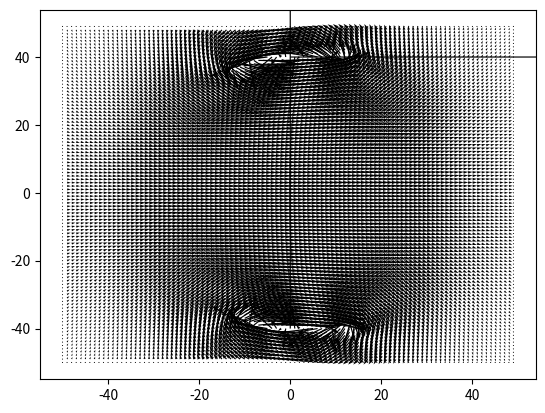

Here is the Python script that generated this plot:
#!/usr/bin/env python3
# -*- coding: utf-8 -*-

import numpy as np
import matplotlib.pyplot as plt
from scipy.constants import e, c, m_e, mu_0
from mpl_toolkits.mplot3d import axes3d


def biotsavart(I, x):
    return - mu_0 /(2 * np.pi) * np.cross(I,x / np.dot(x,x))

In = [0,0,1]
Is = [0,0,-1]
schale=np.zeros((40 ,3))
r = 0.04
phi0 = np.pi * 0.1

#platzieren der drähte in Polarkoordinaten
for i in range(0,20):
    schale[i] = [r, -phi0+i*phi0/10, 0]

for i in range(20,40):
    schale[i] = [r, np.pi-phi0+(i-20)*phi0/10, 0]

#umrechnen in kartesische koordinaten
for vektor in schale:
    r = vektor[0] 
    phi = vektor[1]
    vektor[0] = r * np.sin(phi)
    vektor[1] = r * np.cos(phi)
    print(vektor)

B = np.zeros((100,100,3))

for i in range(0,20):
    for k in range(1,99):
        for n in range(1,99): 
            x = [0.001*k -0.05 - schale[i,0], 0.001*n - 0.05- schale[i,1], 0]
            B[k,n] = B[k,n] + biotsavart(Is, x)

for i in range(20,40):
    for k in range(1,99):
        for n in range(1,99): 
            x = [0.001*k - 0.05 - schale[i,0], 0.001*n - 0.05 - schale[i,1], 0]
            B[k,n] = B[k,n] + biotsavart(In, x)


fig = plt.figure()
ax = fig.gca()

# Make the grid
x, y = np.meshgrid(np.arange(-50, 50, 1),
                      np.arange(-50, 50, 1))

u = 1e4*B[x-50, y-50, 0]
v = 1e4*B[x-50, y-50, 1]

ax.quiver(x, y, u, v, angles='xy', scale_units='xy', scale=1)
for vektor in schale:
    plt.plot(100*vektor[0], 100*vektor[1])





#plt.title("Teilchenbewegung im longitudinalen Phasenraum")

#plt.xlabel(r"$\Delta \psi / rad$")
#plt.ylabel(r"$\Delta E / E$")

plt.savefig("Blatt8_Aufgabe3_Feline,Hannah.pdf")


#stabile Trajektorien: Phase: ca. -2,5 bis 2,5
#                      Energie: bis Abweichung von 0,34 stabil
# Elektronen im instabilen Bereich verlieren immer weiter an Energie 



